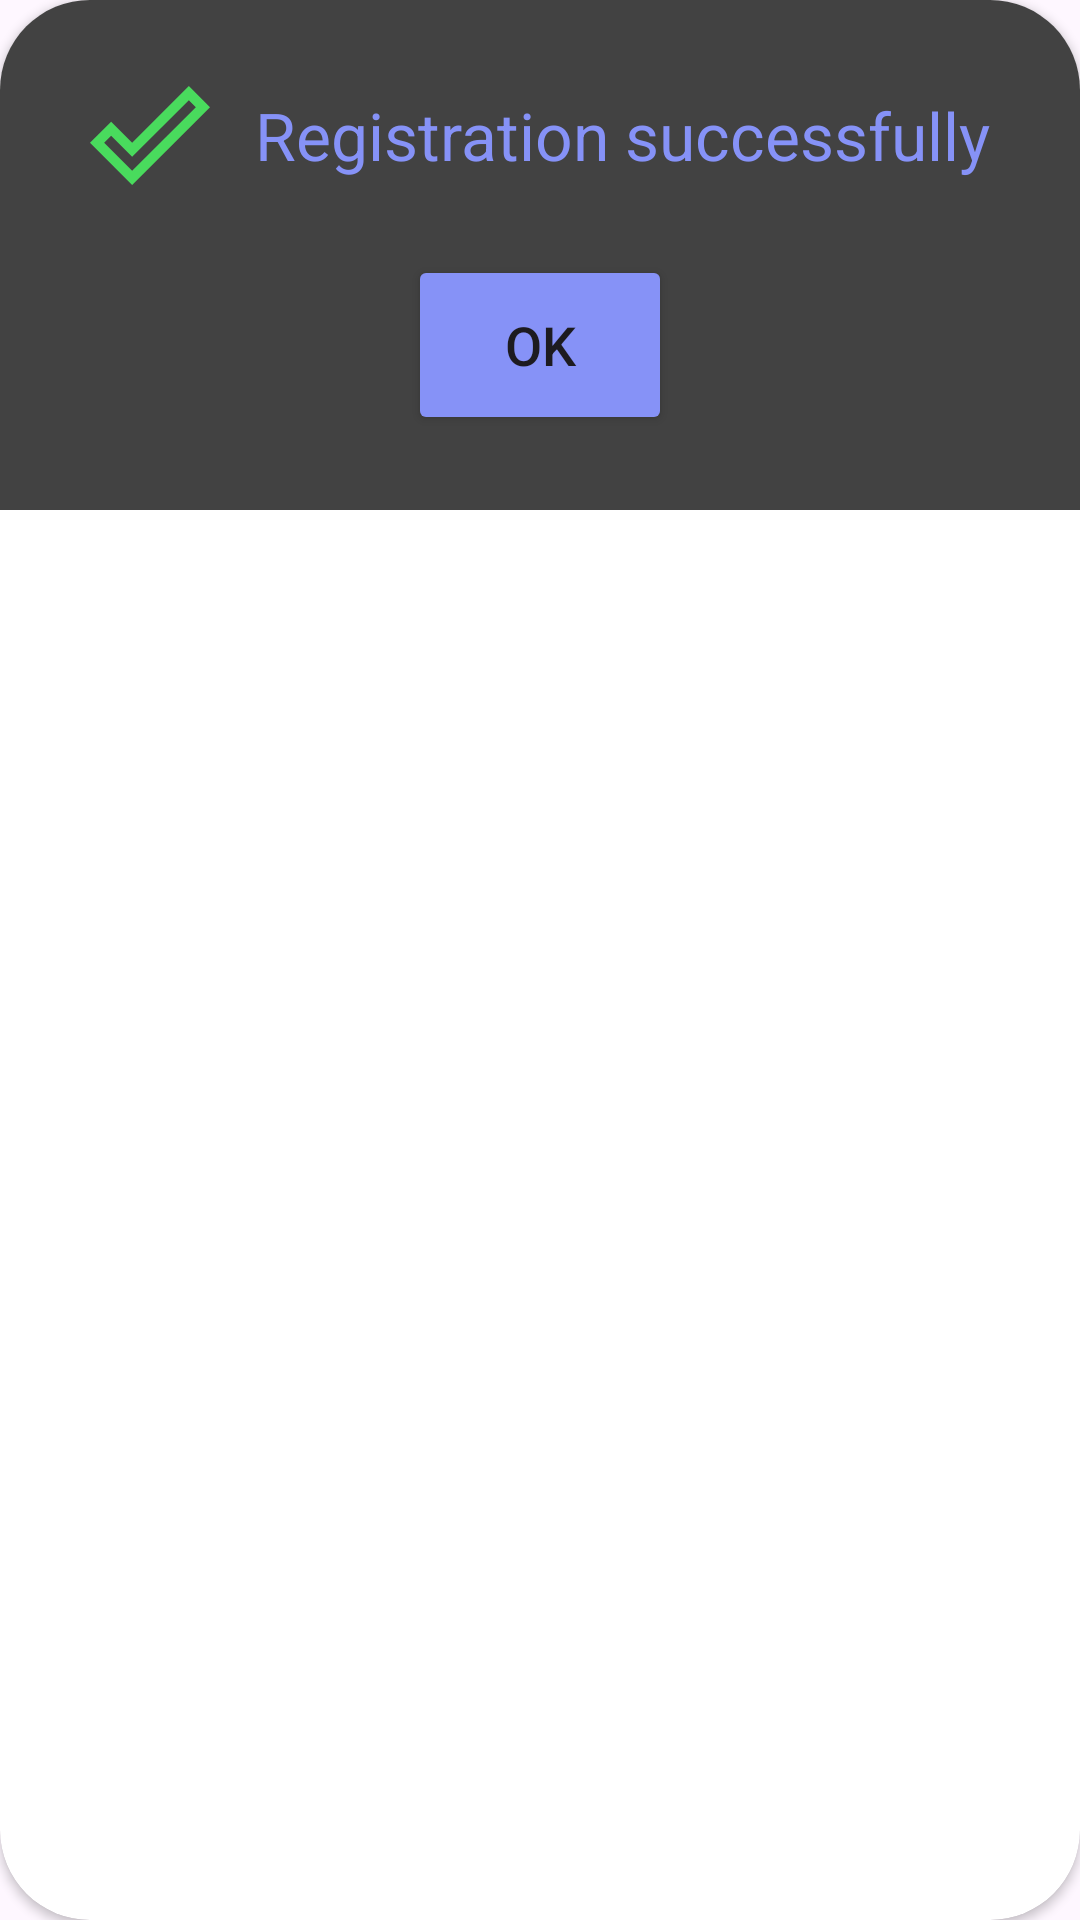

Here is an Android app screen rendered from its layout file. Give the layout XML and the strings, colors and styles it references.
<!-- AndroidManifest.xml: application theme AppTheme -->
<!-- res/layout/activity_popup.xml -->
<?xml version="1.0" encoding="utf-8"?>
<androidx.cardview.widget.CardView
    xmlns:android="http://schemas.android.com/apk/res/android"
    xmlns:app="http://schemas.android.com/apk/res-auto"
    android:layout_width="match_parent"
    android:layout_height="wrap_content"
    app:cardCornerRadius="30dp">

    <LinearLayout
        android:layout_width="match_parent"
        android:layout_height="wrap_content"
        android:background="@color/cardview_dark_background"
        android:gravity="center"
        android:orientation="vertical"
        android:padding="25dp"
        app:cardCornerRadius="30dp">

        <LinearLayout
            android:layout_width="match_parent"
            android:layout_height="wrap_content"
            android:background="@android:color/transparent"
            android:gravity="center"
            android:orientation="horizontal">

            <ImageView
                android:id="@+id/popup_icon"
                android:layout_width="40sp"
                android:layout_height="40sp"
                android:src="@drawable/ic_baseline_done_24"
                android:layout_marginEnd="15dp"/>

            <TextView
                android:id="@+id/popup_msg"
                android:layout_width="wrap_content"
                android:layout_height="wrap_content"
                android:text="@string/registration_successfully"
                android:textAlignment="center"
                android:textColor="@color/purple"
                android:textSize="22sp" />

        </LinearLayout>

        <Button
            android:id="@+id/popup_ok"
            android:layout_width="wrap_content"
            android:layout_height="60dp"
            android:layout_marginTop="20dp"
            android:backgroundTint="@color/purple"
            android:text="@string/ok"
            android:textSize="18sp"
            app:cornerRadius="10dp" />

    </LinearLayout>

</androidx.cardview.widget.CardView>
<!-- resources referenced by this layout -->
<resources>
  <color name="purple">#8692f7</color>
  <!-- drawable ic_baseline_done_24 (drawable) -->
  <vector xmlns:android="http://schemas.android.com/apk/res/android" android:height="24dp" android:tint="#49DB5D" android:viewportHeight="24" android:viewportWidth="24" android:width="24dp">
        
      <path android:fillColor="@android:color/white" android:pathData="M19.77,5.03l1.4,1.4L8.43,19.17l-5.6,-5.6 1.4,-1.4 4.2,4.2L19.77,5.03m0,-2.83L8.43,13.54l-4.2,-4.2L0,13.57 8.43,22 24,6.43 19.77,2.2z"/>
      
  </vector>
  <string name="ok">OK</string>
  <string name="registration_successfully">Registration successfully</string>
  <style name="AppTheme" parent="Theme.Material3.Light.NoActionBar">
          
          
      </style>
</resources>
